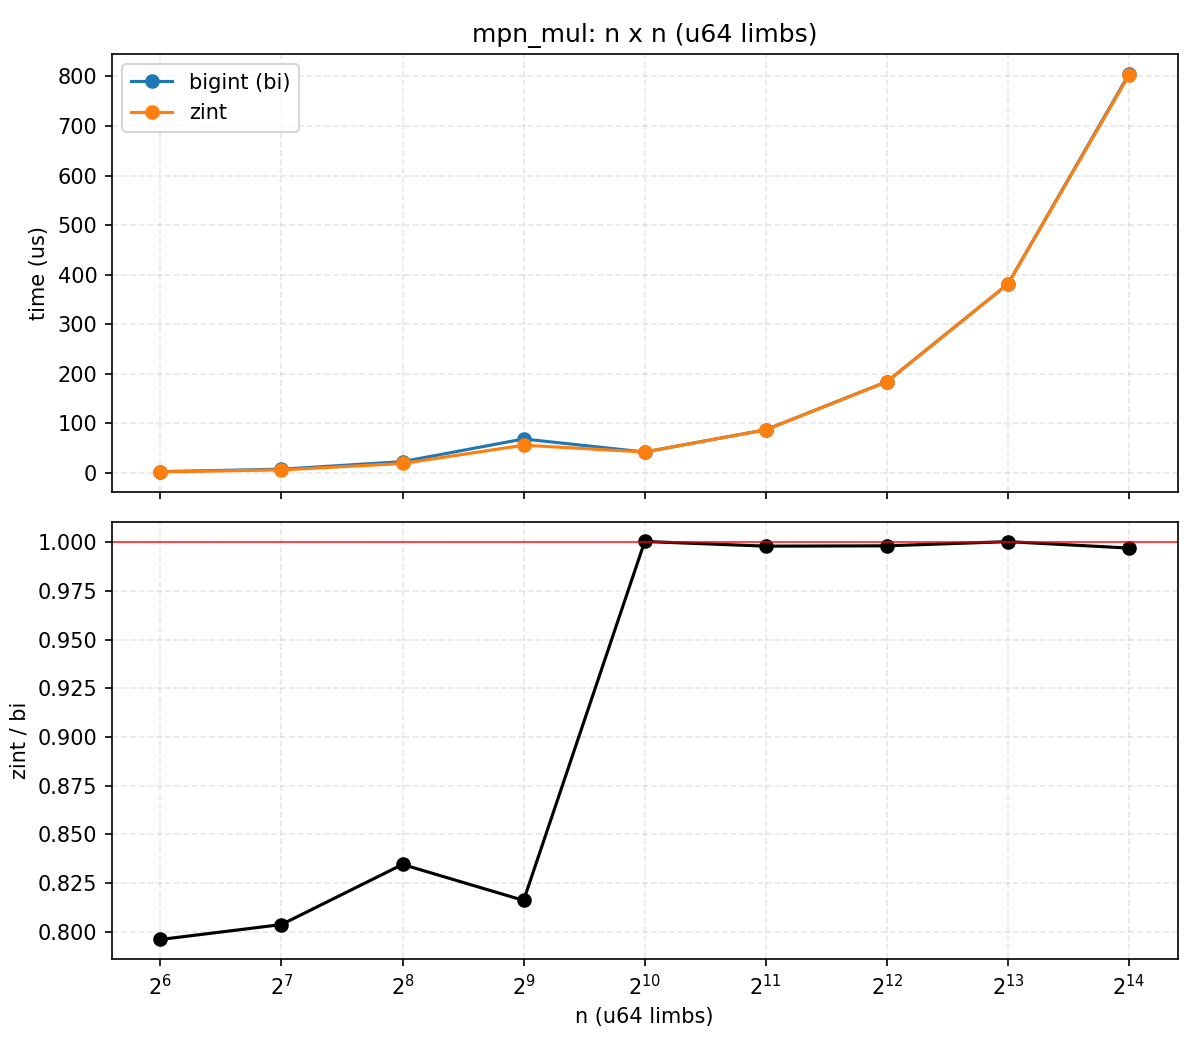

Data behind this chart, as committed beside it:
n, bi_us, zint_us, zint_over_bi
64, 2.409, 1.918, 0.796
128, 7.414, 5.958, 0.8037
256, 22.62, 18.88, 0.8346
512, 68.37, 55.79, 0.8161
1024, 42, 42.02, 1
2048, 87.02, 86.86, 0.9981
4096, 184, 183.7, 0.9982
8192, 381, 381.2, 1
16384, 805, 802.7, 0.9971
